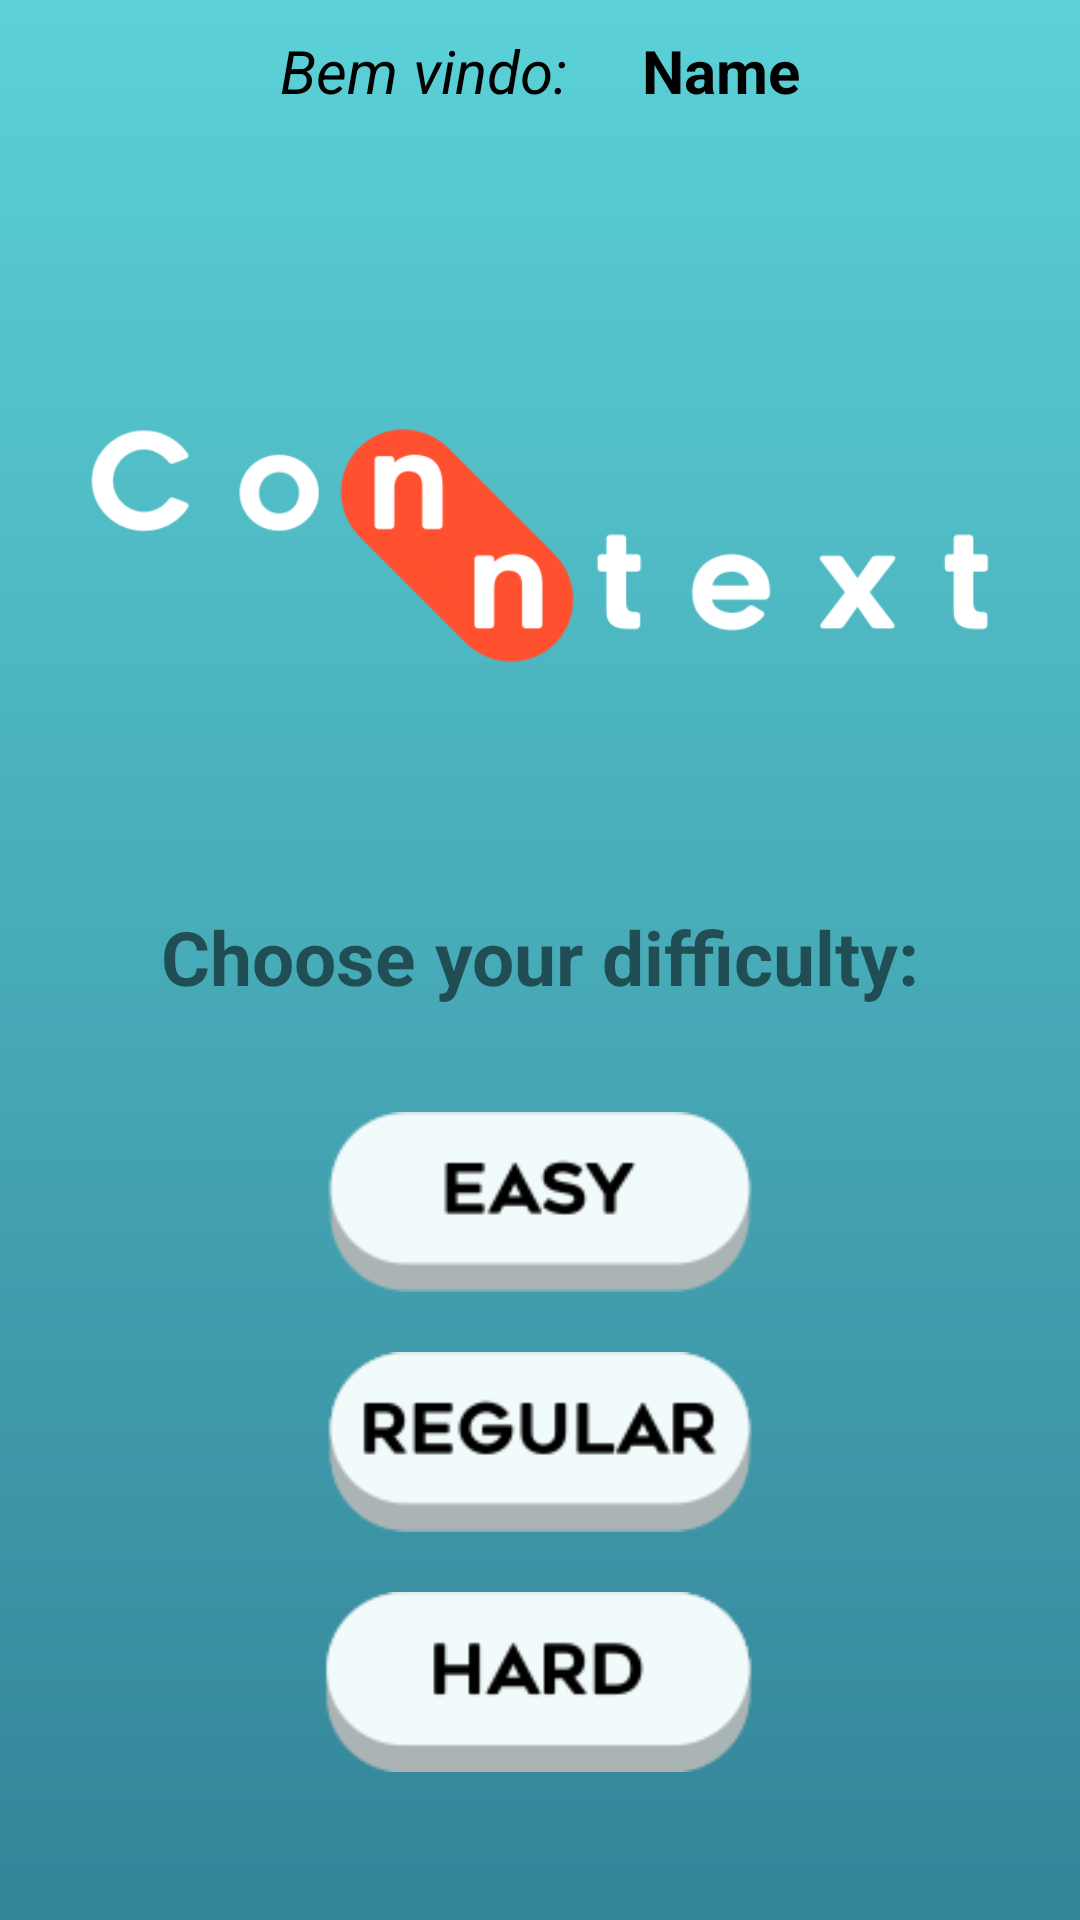

The Android layout XML behind this screen, and the referenced resources:
<!-- AndroidManifest.xml: application theme AppTheme -->
<!-- res/layout/dificuldades_layout.xml -->
<?xml version="1.0" encoding="utf-8"?>
<LinearLayout xmlns:android="http://schemas.android.com/apk/res/android"
    xmlns:app="http://schemas.android.com/apk/res-auto"
    xmlns:tools="http://schemas.android.com/tools"
    android:layout_width="match_parent"
    android:layout_height="match_parent"
    tools:context=".Dificuldades_Activity"
    android:orientation="vertical"
    android:background="@drawable/backgradi">

    <LinearLayout
        android:layout_width="wrap_content"
        android:layout_height="wrap_content"
        android:orientation="horizontal"
        android:layout_gravity="center"
        android:layout_marginTop="10dp">
    <TextView
        android:layout_width="wrap_content"
        android:layout_height="wrap_content"
        android:text="Bem vindo: "
        android:textColor="#000"
        android:textStyle="italic"
        android:textSize="20dp"
        android:layout_margin="10dp"
        android:layout_gravity="left"
        />
    <TextView
        android:id="@+id/txtName"
        android:layout_width="wrap_content"
        android:layout_height="wrap_content"
        android:text="Name"
        android:textColor="#000000"
        android:textStyle="bold"
        android:textSize="20dp"
        android:layout_margin="10dp"
        android:layout_gravity="right"
        />
    </LinearLayout>

    <ImageView
        android:layout_width="match_parent"
        android:layout_height="wrap_content"
        android:layout_marginLeft="30dp"
        android:layout_marginTop="25dp"
        android:layout_marginRight="30dp"
        android:src="@drawable/logolaranja" />


    <TextView
        android:layout_width="match_parent"
        android:layout_height="wrap_content"
        android:text="Choose your difficulty:"
        android:textSize="25dp"
        android:textStyle="bold"
        android:layout_marginTop="20dp"
        android:layout_marginBottom="15dp"
        android:gravity="center"/>

    <ImageView
        android:id="@+id/btnEasy"
        android:layout_width="150dp"
        android:layout_height="60dp"
        android:src="@drawable/btn_easy"
        android:layout_gravity="center"
        android:layout_margin="20dp"/>

    <ImageView
        android:layout_width="150dp"
        android:layout_height="60dp"
        android:src="@drawable/btn_regular"
        android:layout_gravity="center"
        android:id="@+id/btnRegular"/>

    <ImageView
        android:layout_width="150dp"
        android:layout_height="60dp"
        android:src="@drawable/btn_hard"
        android:layout_gravity="center"
        android:layout_margin="20dp"
        android:id="@+id/btnHard"/>


    <TextView
        android:layout_width="match_parent"
        android:layout_height="wrap_content"
        android:text="@string/edit"
        android:textSize="18dp"
        android:textColor="#fff"
        android:textStyle="bold"
        android:padding="30dp"
        android:layout_marginTop="15dp"
        android:gravity="center"/>


</LinearLayout>
<!-- resources referenced by this layout -->
<resources>
  <!-- drawable backgradi (drawable) -->
  <?xml version="1.0" encoding="utf-8"?>
  <shape xmlns:android="http://schemas.android.com/apk/res/android"
      android:shape="rectangle">
  
      <gradient
          android:endColor="#5bd1d7"
          android:startColor="#348498"
          android:angle="90"/>
  
  </shape>
  <!-- drawable btn_easy: png bitmap (drawable, 4086 bytes) -->
  <!-- drawable btn_hard: png bitmap (drawable, 3877 bytes) -->
  <!-- drawable btn_regular: png bitmap (drawable, 4830 bytes) -->
  <!-- drawable logolaranja: png bitmap (drawable, 12615 bytes) -->
  <string name="edit">Edit: It will not be possible to change the difficulty during the test.</string>
  <style name="AppTheme" parent="Theme.AppCompat.Light.DarkActionBar">
          
          <item name="colorPrimary">@color/colorPrimary</item>
          <item name="colorPrimaryDark">@color/colorPrimaryDark</item>
          <item name="colorAccent">@color/colorAccent</item>
      </style>
  <color name="colorPrimary">#008577</color>
  <color name="colorPrimaryDark">#00574B</color>
  <color name="colorAccent">#D81B60</color>
</resources>
